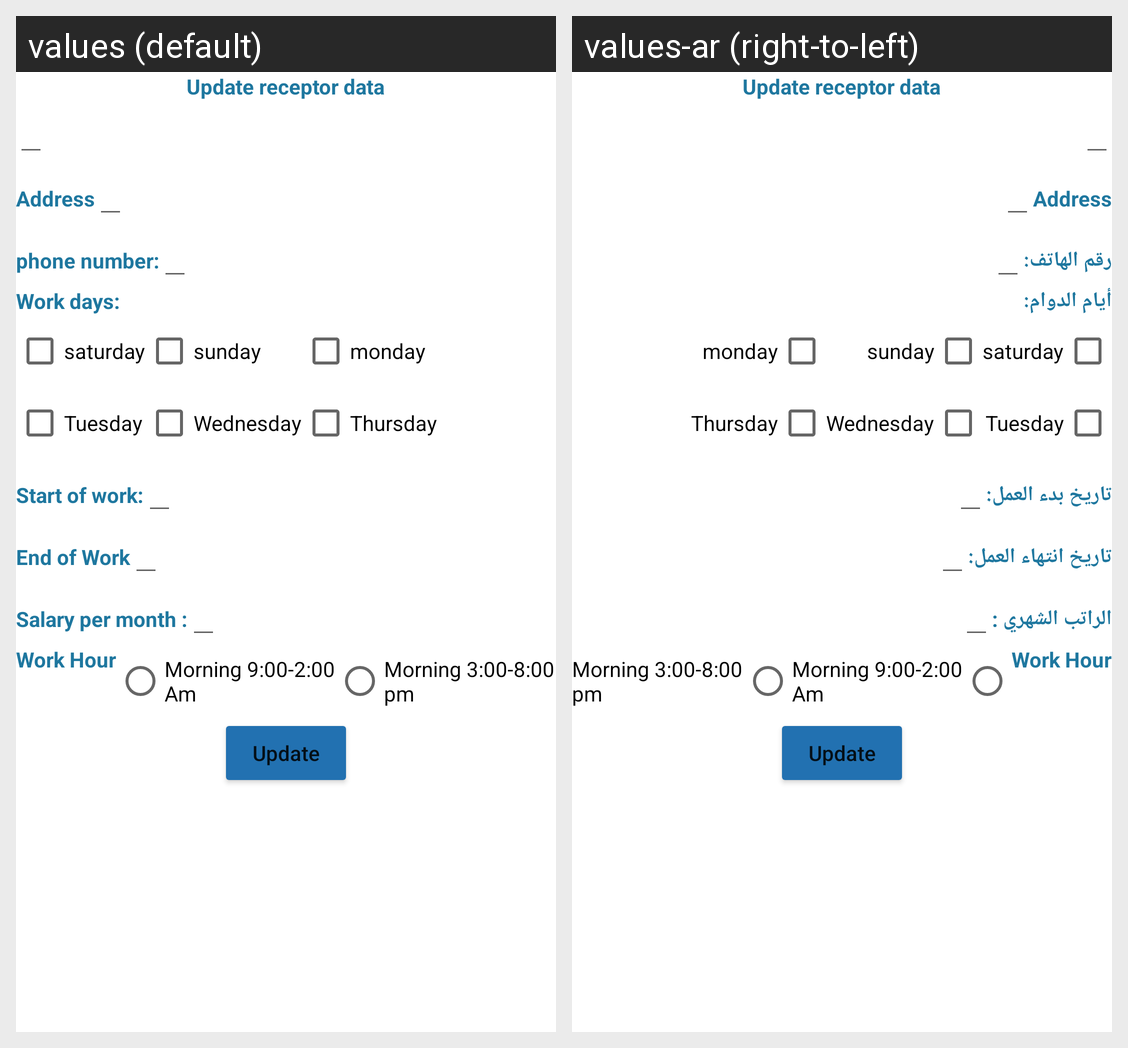

This grid shows one Android layout under two languages. Give, for every string resource on the screen, its name, the default text and each shown locale's text.
Android screen res/layout/activity_update_receptor.xml rendered under 2 locales, left to right: values (default), values-ar (right-to-left). Device: Nexus 5 (rendered at 1080×1920; each locale shown at half size, 540×960, under a caption strip naming it); theme Theme.DentalCliinic.
Strings drawn on this screen, with the default value and each locale's value (text and hints the layout hard-codes, and strings that could not be matched under every locale, appear in the picture but are not listed):

update_receptor_data
  values: Update receptor data
  values-ar: Update receptor data

address
  values: Address
  values-ar: Address

phone_no
  values: phone number:
  values-ar: رقم الهاتف:

work_day
  values: Work days:
  values-ar: أيام الدوام:

start_of_work
  values: Start of work:
  values-ar: تاريخ بدء العمل:

end_of_work
  values: End of Work
  values-ar: تاريخ انتهاء العمل:

salary
  values: Salary per month :
  values-ar: الراتب الشهري :

work_hour
  values: Work Hour
  values-ar: Work Hour
